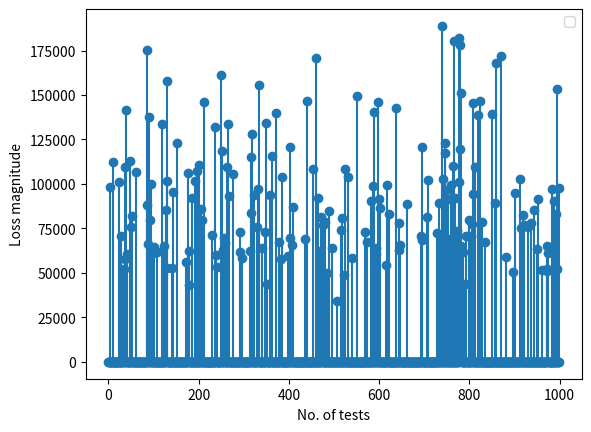

Generate this figure with matplotlib:
import matplotlib.pyplot as plt
import numpy as np

# Simple simulation of a cyberthreat event against IT (cyberattack)
# Attack is successfull/failed given prior estimated probability
# If the attack is successful it may cause harm - in $$$
# With 90% confidence we can estimate interval of the loss, and
# Lognormal distribution which largely fits the distribution of security
# incidents where there's far greater number of events with small losess, than
# those which inflict catastrophic losses.

def threat_event_happened(event_probability):
    return np.random.rand() < event_probability

def threat_event_loss(lower_bnd, upper_bnd):
    mean = (np.log(lower_bnd) + np.log(upper_bnd))/2.0
    std_deviation = (np.log(upper_bnd) - np.log(lower_bnd))/3.29
    return float(np.random.lognormal(mean, std_deviation))

def threat_event_comp_by_sec(event_probability, ctrl_reduct):
    reduced = threat_event_happened(
        event_probability)*(1-ctrl_reduct)
    return reduced

def loss_distribution(te_prob, ctrl_reduct, no_of_simulations, lower_bnd, upper_bnd):
    i = 0
    accum = 0
    sim_lst = []
    for i in range(no_of_simulations):
        if (threat_event_comp_by_sec(te_prob,ctrl_reduct)) > 0:
            threat_loss = threat_event_loss(lower_bnd, upper_bnd)
            sim_lst.append("{:.2f}".format(threat_loss))
            accum += threat_loss
        else:
            threat_loss = 0
            sim_lst.append(threat_loss)    
    loss_average = accum/i
    return sim_lst, loss_average

def draw_loss_distribution(sim_lst):
    x = 0
    losses = list(map(float, sim_lst))
    fig, ax = plt.subplots()
    for loss in losses:
        ax.stem(x, loss)
        x += 1
    ax.set_xlabel('No. of tests')
    ax.set_ylabel('Loss magnitude')
    ax.legend()
    plt.savefig('fig1.png')

###################################
# Example:
# P(TE) = 20%
# LOSS(TE) -> LB = 50 000 PLN
# LOSS(TE) -> UB = 150 000 PLN
#
# Security Control in place
# -> reduction P(TE) by 70%
#
# Number of simulations: 1000
###################################

TE = 0.2
TE_LB = 50000
TE_UB = 150000
SEC_CTRL_RED = 0.7
NO_SIMULATIONS = 1000

# run:

sim_lst, loss_ave = loss_distribution(TE, SEC_CTRL_RED, NO_SIMULATIONS, TE_LB, TE_UB)
draw_loss_distribution(sim_lst)
print("Average loss: {:,.2f} PLN".format(loss_ave))
# draw_loss_exceedance_curve(sim_lst)
